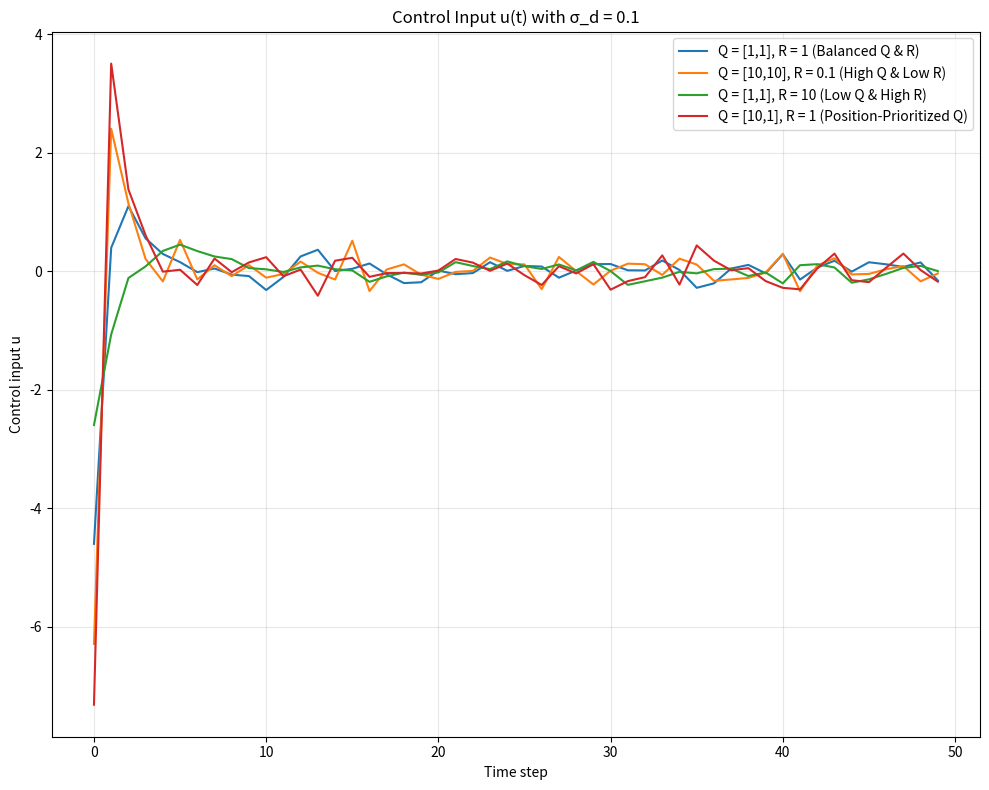
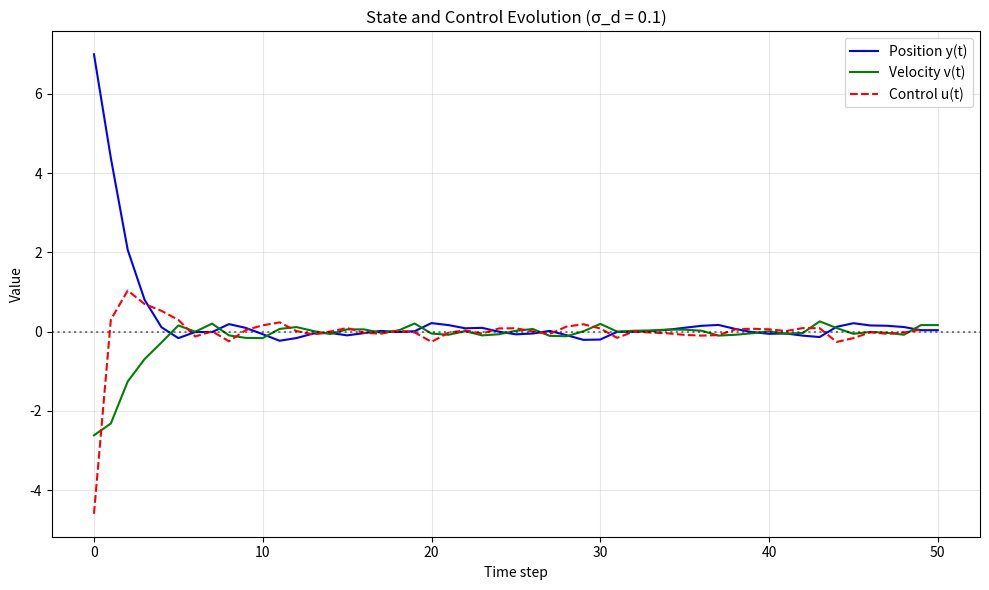

Generate these figures, in order, with matplotlib:
# import random
# import numpy as np
# # System parameters (global)
# m = 1.0  # mass of the particle
# phi = lambda y: 0  # potential field function (example: quadratic potential)

# # Simulation parameters (global)
# time_steps = 10
# f_i = 0.5  # constant applied force

# # Initial conditions (global)
# y_0 = 0.0  # initial position
# v_0 = 0.0  # initial velocity
# v_max = 10.0  # maximum velocity
# p_c = 0.1  # crash probability factor


# class State:
#     def __init__(self, y: float, v: float):
#         self.y = y
#         self.v = v

#     def __str__(self):
#         return f"State(y={self.y:.3g}, v={self.v:.3g})"


# def update_state(state: State, f_i: float):
#     """Update the state of the particle based on the state equations.

#     Args:
#         state: Current state (y, v)
#         f_i: Applied force (input)
#     """
#     f_net = compute_net_force(f_i, state.y)
#     state.y = update_position(state.y, state.v)
#     state.v = update_velocity(state.v, f_net)

    


# def update_position(y: float, v: float) -> float:
#     return y + v

# def noisy_position(y: float) -> float:
#     mu = 0
#     sigma = 0.5 * y
#     return y + random.gauss(mu, sigma)

# def print_state(t, x: State):
#     y_noisy = noisy_position(x.y)
#     print(t, f"State(y={x.y:.3g}, v={x.v:.3g}, y_noisy={y_noisy:.3g})")


# def update_velocity(v: float, f_net: float) -> float:
#     """Update velocity: v'(t) = v(t) + (1/m) * f_net(t)

#     For pure particle without potential field: f_net(t) = f_i(t)
#     """
#     crash_prob = p_c * abs(v)/v_max
#     normal_dist = np.random.uniform()
#     if normal_dist <= crash_prob:
#         v_n = v + 1/m * f_net + random.gauss(0, 0.1 * v)
#     else :
#         v_n = 0
#     return v_n


# def compute_net_force(f_i: float, y: float) -> float:
#     """Compute net force: f_net(t) = f_i(t) - d/dy(phi(y))

#     Args:
#         f_i: Applied force (input)
#         y: Current position

#     Returns:
#         Net force acting on the particle
#     """
#     # Numerical derivative of phi with respect to y
#     return f_i 


# def main():
#     # Initialize state
#     state = State(y_0, v_0)

#     print("Pure Particle Dynamics Simulation")
#     print("=" * 50)
#     print(f"Initial state: {state}")
#     print(f"Mass: {m:.3g}, Applied force: {f_i:.3g}")
#     print(f"Potential field: phi(y) = {phi(y_0):.3g} * y^2")
#     print("=" * 50)

#     # Simulation loop
#     for t in range(time_steps):
#         print_state(t, state)
#         update_state(state, f_i)

#     print(f"t={time_steps}: {state}")


# if __name__ == "__main__":
#     main()

import numpy as np
import matplotlib.pyplot as plt

# -------------------------------------------------------
# Compute LQR gain using explicit Riccati recursion
# -------------------------------------------------------
def compute_lqr_gain(A, B, Q, R, H=200, tol=1e-8):
    if isinstance(R, (int, float)):
        R = np.array([[R]])
    P = Q.copy()

    for _ in range(H):
        K = np.linalg.inv(R + B.T @ P @ B) @ (B.T @ P @ A)
        P_new = Q + K.T @ R @ K + (A - B @ K).T @ P @ (A - B @ K)
        if np.linalg.norm(P_new - P, ord='fro') < tol:
            break
        P = P_new

    return K, P

# -------------------------------------------------------
# Simulate x[t+1] = A x[t] + B u[t] + noise
# with noise only on the velocity component
# -------------------------------------------------------
def simulate(A, B, K, x0, sigma_d=0.1, T=50):
    n = A.shape[0]
    x_hist = np.zeros((n, T+1))
    u_hist = np.zeros(T)
    x = x0.copy()

    for t in range(T):
        u = -K @ x
        noise = np.array([[0], [np.random.normal(0, sigma_d)]])  # AWGN on velocity
        x = A @ x + B @ u + noise
        x_hist[:, t] = x.flatten()
        u_hist[t] = u
    x_hist[:, T] = x.flatten()

    return x_hist, u_hist

# -------------------------------------------------------
# Main experiment
# -------------------------------------------------------
A = np.array([[1, 1],
              [0, 1]])
B = np.array([[0],
              [1]])

x0 = np.array([[5.0],
               [2.0]])

sigma_d = 0.1  # process noise on velocity

configs = [
    {"name": "Q = [1,1], R = 1 (Balanced Q & R)", "Q": np.diag([1, 1]), "R": 1.0},
    {"name": "Q = [10,10], R = 0.1 (High Q & Low R)", "Q": np.diag([10, 10]), "R": 0.1},
    {"name": "Q = [1,1], R = 10 (Low Q & High R)", "Q": np.diag([1, 1]), "R": 10.0},
    {"name": "Q = [10,1], R = 1 (Position-Prioritized Q)", "Q": np.diag([10, 1]), "R": 1.0}
]

plt.figure(figsize=(10, 8))
for cfg in configs:
    K, _ = compute_lqr_gain(A, B, cfg["Q"], cfg["R"])
    x_hist, u_hist = simulate(A, B, K, x0, sigma_d=sigma_d, T=50)
    t = np.arange(len(u_hist))
    plt.plot(t, u_hist, label=f"{cfg['name']}")

plt.title(f"Control Input u(t) with σ_d = {sigma_d}")
plt.xlabel("Time step")
plt.ylabel("Control input u")
plt.grid(True, alpha=0.3)
plt.legend()
plt.tight_layout()
plt.show()

# -------------------------------------------------------
# Optional: plot one full trajectory (y, v, u)
# -------------------------------------------------------
Q, R = np.diag([1, 1]), 1.0
K, _ = compute_lqr_gain(A, B, Q, R)
x_hist, u_hist = simulate(A, B, K, x0, sigma_d=sigma_d, T=50)
t = np.arange(len(u_hist)+1)

plt.figure(figsize=(10, 6))
plt.plot(t, x_hist[0, :], 'b-', label='Position y(t)')
plt.plot(t, x_hist[1, :], 'g-', label='Velocity v(t)')
plt.plot(t[:-1], u_hist, 'r--', label='Control u(t)')
plt.axhline(0, color='k', linestyle=':', alpha=0.5)
plt.title(f"State and Control Evolution (σ_d = {sigma_d})")
plt.xlabel("Time step")
plt.ylabel("Value")
plt.legend()
plt.grid(True, alpha=0.3)
plt.tight_layout()
plt.show()
